The GitHub repository daffakurnia11/Coffee-Beans-Defect-Classification contains a labelled image folder "Dataset" with 2 categories: defected, undefected. Examples follow, each with its label.

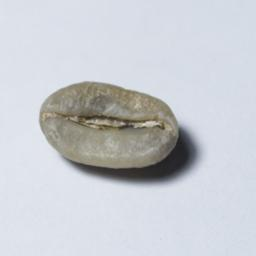
Label: undefected

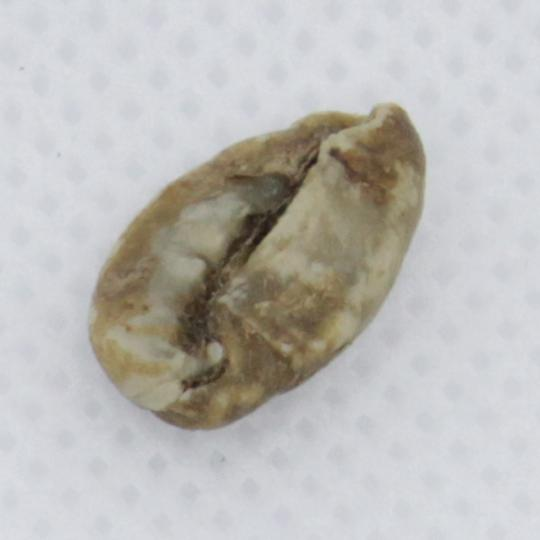
Label: defected

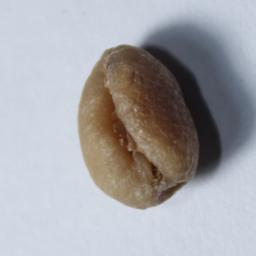
Label: defected

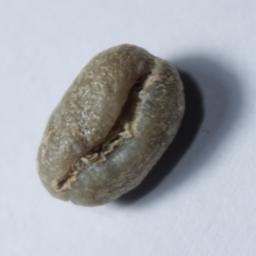
Label: defected

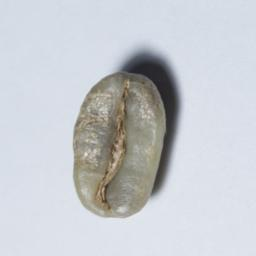
Label: undefected

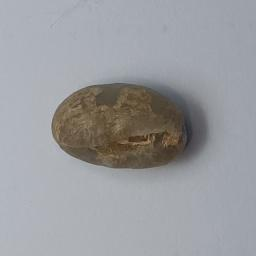
Label: defected
